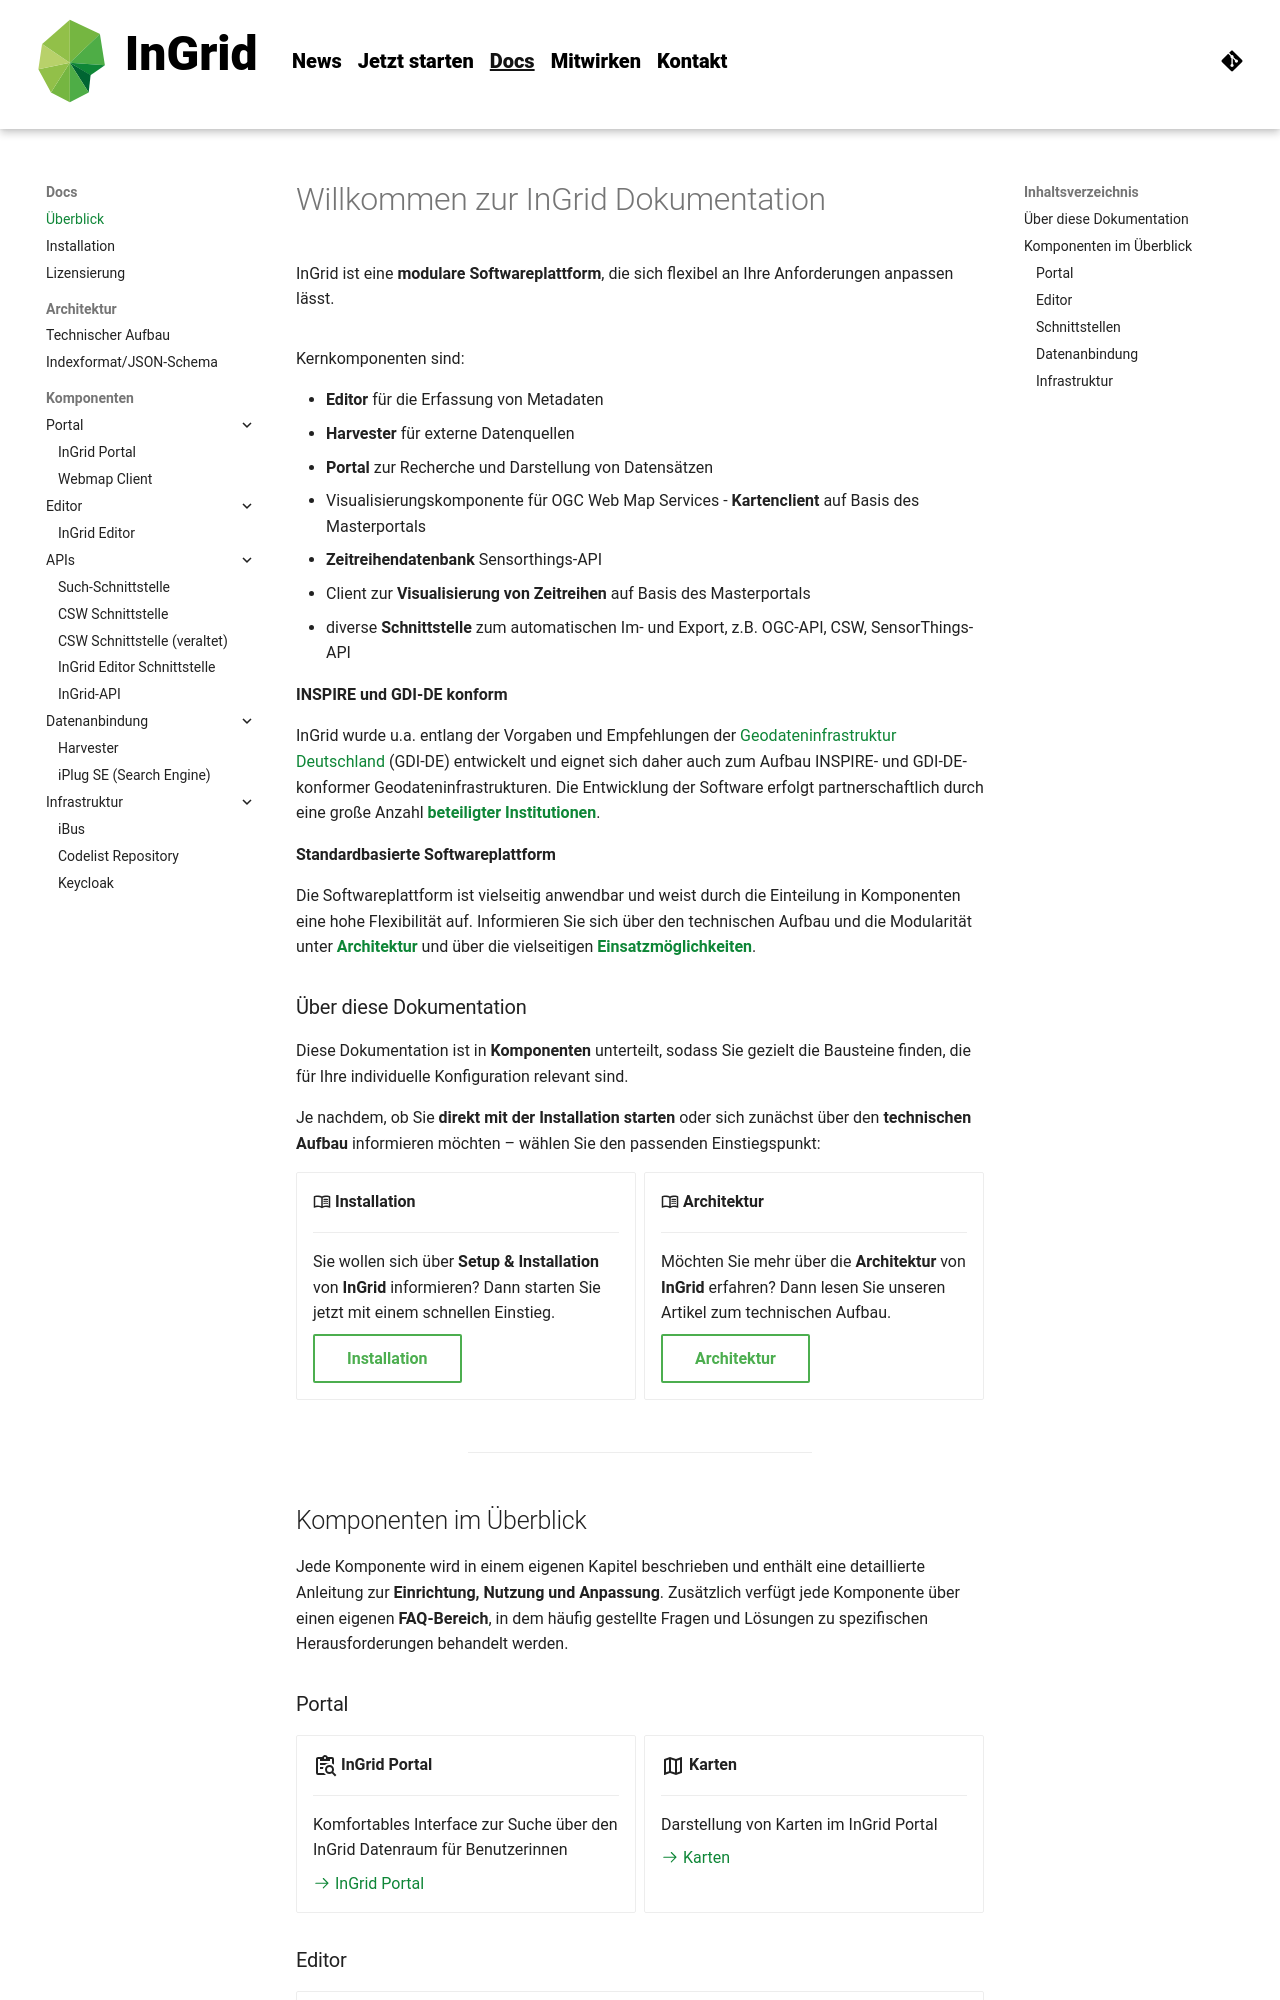

repository: informationgrid/ingrid-oss.eu · page: 8.5.0/components/overview/index.html · generator: mkdocs

---
title: Überblick
description: "InGrid: Indexieren, Recherchieren, Visualisieren, Teilen"
---

# Willkommen zur InGrid Dokumentation

InGrid ist eine **modulare Softwareplattform**, die sich flexibel an Ihre Anforderungen anpassen lässt. 


![](../assets/drawio/ingrid-overview.drawio)


Kernkomponenten sind: 

- **Editor** für die Erfassung von Metadaten
- **Harvester** für externe Datenquellen
- **Portal** zur Recherche und Darstellung von Datensätzen
- Visualisierungskomponente für OGC Web Map Services - **Kartenclient** auf Basis des Masterportals
- **Zeitreihendatenbank** Sensorthings-API
- Client zur **Visualisierung von Zeitreihen** auf Basis des Masterportals
- diverse **Schnittstelle** zum automatischen Im- und Export, z.B. OGC-API, CSW, SensorThings-API

**INSPIRE und GDI-DE konform**

InGrid wurde u.a. entlang der Vorgaben und Empfehlungen der [Geodateninfrastruktur Deutschland](http://www.geoportal.de/) (GDI-DE) entwickelt und eignet sich daher auch zum Aufbau INSPIRE- und GDI-DE-konformer Geodateninfrastrukturen. Die Entwicklung der Software erfolgt partnerschaftlich durch eine große Anzahl **[beteiligter Institutionen]({{ fix_url('contributing/partner.md') }})**.

**Standardbasierte Softwareplattform**

Die Softwareplattform ist vielseitig anwendbar und weist durch die Einteilung in Komponenten eine hohe Flexibilität auf. 
Informieren Sie sich über den technischen Aufbau und die Modularität unter **[Architektur]({{ fix_url('components/architecture.md') }})** und über die vielseitigen **[Einsatzmöglichkeiten]({{ fix_url('start/applications.md') }})**.

### Über diese Dokumentation

Diese Dokumentation ist in **Komponenten** unterteilt, sodass Sie gezielt die Bausteine finden, die für Ihre individuelle Konfiguration relevant sind. 



Je nachdem, ob Sie **direkt mit der Installation starten** oder sich zunächst über den **technischen Aufbau** informieren möchten – wählen Sie den passenden Einstiegspunkt:  

<div class="grid cards" markdown>

-   :material-book-open-variant-outline: __Installation__

    ---

    Sie wollen sich über **Setup & Installation** von **InGrid** informieren? Dann starten Sie jetzt mit einem schnellen Einstieg.

    [Installation]({{ fix_url('components/installation.md') }}){ .md-button }

-   :material-book-open-variant-outline: __Architektur__

    ---

    Möchten Sie mehr über die **Architektur** von **InGrid** erfahren? Dann lesen Sie unseren Artikel zum technischen Aufbau.

    [Architektur]({{ fix_url('components/architecture.md') }}){ .md-button }


</div>

<hr>

## Komponenten im Überblick

Jede Komponente wird in einem eigenen Kapitel beschrieben und enthält eine detaillierte Anleitung zur **Einrichtung, Nutzung und Anpassung**. Zusätzlich verfügt jede Komponente über einen eigenen **FAQ-Bereich**, in dem häufig gestellte Fragen und Lösungen zu spezifischen Herausforderungen behandelt werden.
